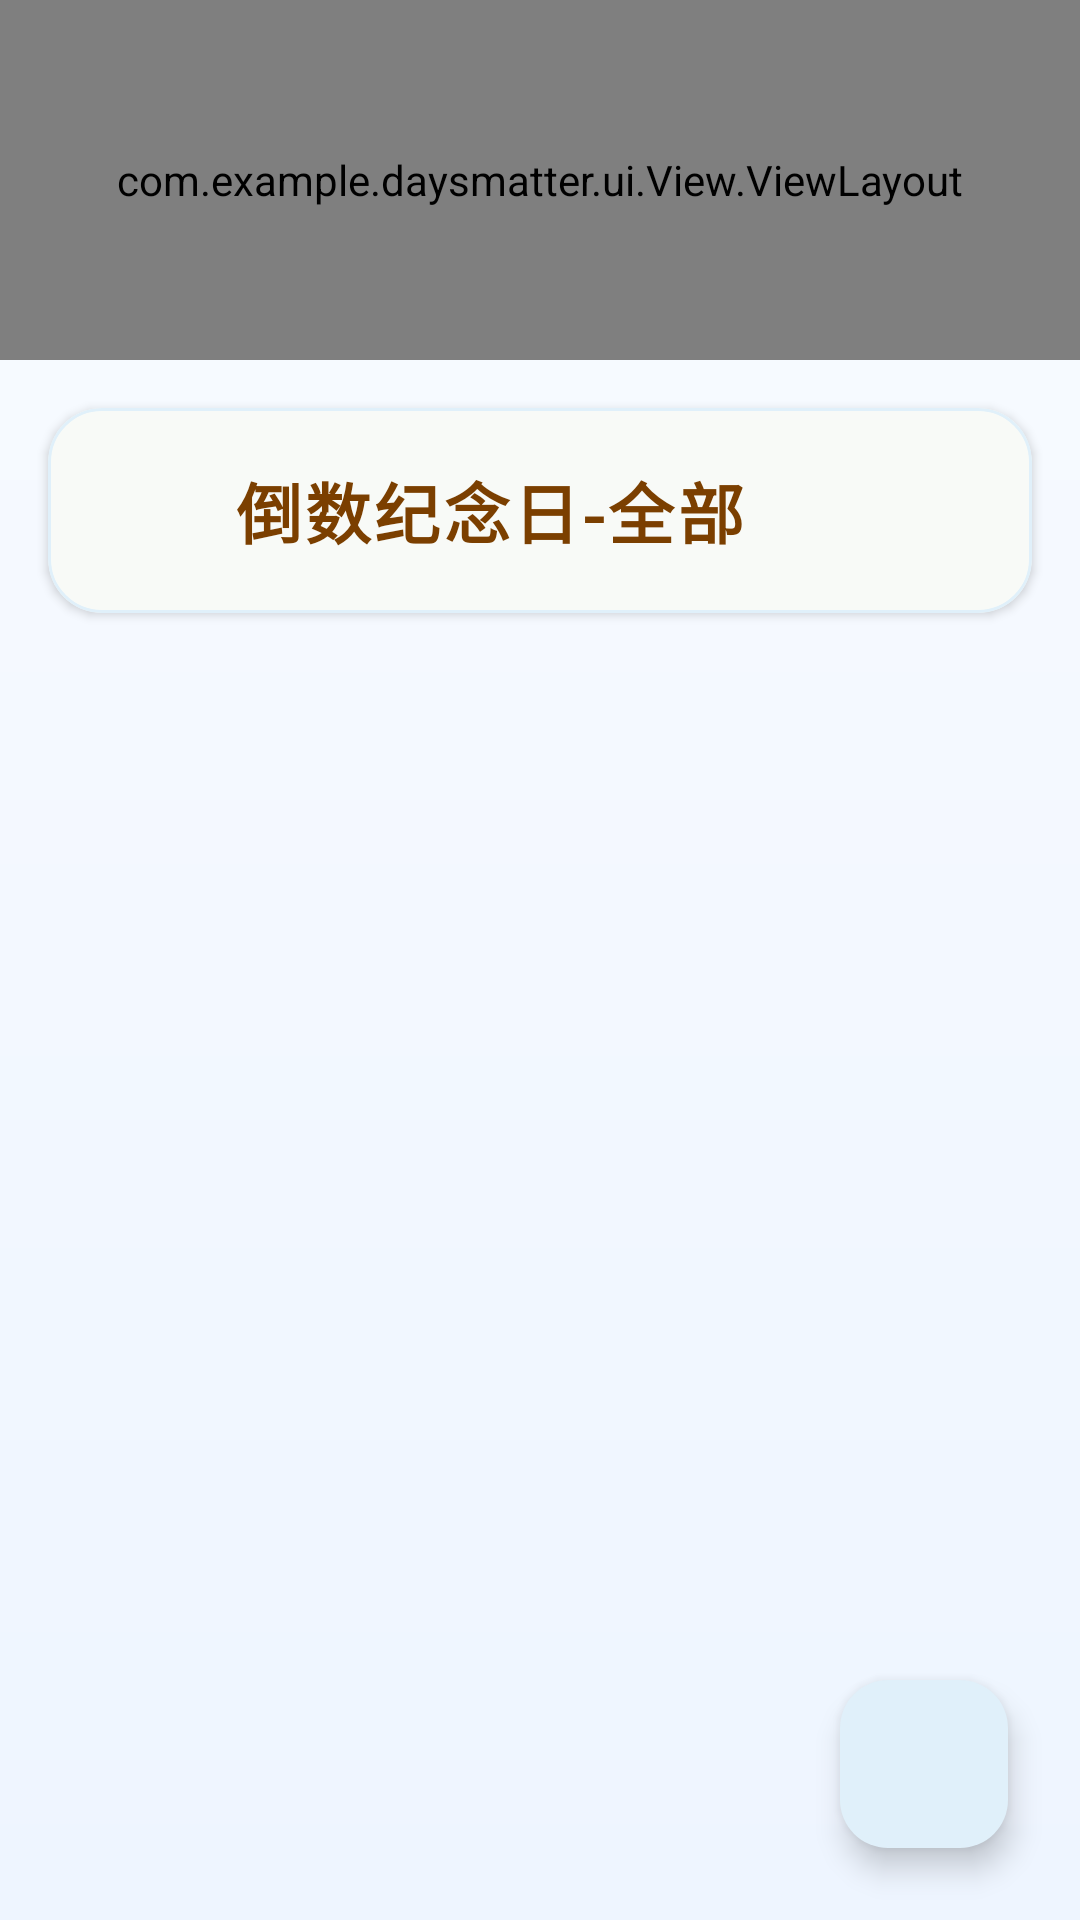

Here is an Android app screen rendered from its layout file. Give the layout XML and the strings, colors and styles it references.
<!-- AndroidManifest.xml: application theme Theme.DaysMatter -->
<!-- res/layout/fragment_home.xml -->
<?xml version="1.0" encoding="utf-8"?>
<LinearLayout
    xmlns:android="http://schemas.android.com/apk/res/android"
    xmlns:app="http://schemas.android.com/apk/res-auto"
    android:layout_width="match_parent"
    android:layout_height="match_parent"
    android:orientation="vertical"
    android:background="@drawable/bg_background"
    android:padding="0dp"
   >

    
    <include layout="@layout/top_item"/>

    
    <com.google.android.material.card.MaterialCardView
        android:layout_width="match_parent"
        android:layout_height="wrap_content"
        android:layout_margin="16dp"
        app:cardCornerRadius="18dp"
        app:cardElevation="2dp"
        app:cardBackgroundColor="#F8FAF7"
        app:strokeColor="#E0F0FA"
        app:strokeWidth="1dp">
        <LinearLayout
            android:layout_width="match_parent"
            android:layout_height="wrap_content"
            android:orientation="horizontal"
            android:gravity="center_vertical"
            android:padding="18dp">
            <ImageView
                android:layout_width="32dp"
                android:layout_height="32dp"
                android:src="@drawable/ic_book_cartoon"
                android:layout_marginEnd="12dp"/>
            <TextView
                android:id="@+id/titleCategory"
                android:layout_width="0dp"
                android:layout_height="wrap_content"
                android:layout_weight="1"
                android:text="倒数纪念日-全部"
                android:textSize="22sp"
                android:textStyle="bold"
                android:textColor="@color/theme_title"
                android:letterSpacing="0.05"/>
        </LinearLayout>
    </com.google.android.material.card.MaterialCardView>

    
    <androidx.recyclerview.widget.RecyclerView
        android:id="@+id/firstRecyclerView"
        android:layout_width="match_parent"
        android:layout_height="0dp"
        android:layout_weight="1"
        android:paddingHorizontal="8dp"
        android:paddingBottom="100dp"
        android:clipToPadding="false"
        app:layout_behavior="@string/appbar_scrolling_view_behavior" />

    
    <com.google.android.material.floatingactionbutton.FloatingActionButton
        android:id="@+id/fab_add"
        android:layout_width="wrap_content"
        android:layout_height="wrap_content"
        android:src="@drawable/add_first"
        android:backgroundTint="#E0F0FA"
        android:tint="@color/colorPrimary"
        android:layout_margin="24dp"
        android:layout_gravity="bottom|end"
        app:fabSize="normal"
        app:elevation="6dp"
        app:borderWidth="0dp"/>

</LinearLayout>
<!-- res/layout/top_item.xml (included above) -->
<?xml version="1.0" encoding="utf-8"?>
<com.example.daysmatter.ui.View.ViewLayout
    xmlns:android="http://schemas.android.com/apk/res/android"
    xmlns:app="http://schemas.android.com/apk/res-auto"
    xmlns:tools="http://schemas.android.com/tools"
    android:id="@+id/topItem"
    android:layout_width="match_parent"
    android:layout_height="120dp"
    android:background="#F0F8FF"
    tools:ignore="MissingClass">
    <TextView
        android:id="@+id/topTitle"
        android:layout_width="150dp"
        android:layout_height="35dp"
        android:layout_marginLeft="10dp"
        android:ellipsize="end"
        android:maxLines="1"
        android:textColor="@color/black"
        android:textSize="20dp"
        android:textStyle="bold"
        android:layout_marginTop="20dp"
        android:gravity="start|center_vertical"/>

    <TextView
        android:id="@+id/topTime"
        android:layout_width="60dp"
        android:layout_height="80dp"
        android:layout_marginLeft="15dp"
        android:ellipsize="end"
        android:maxLines="1"
        android:textColor="@color/black"
        android:textSize="34sp"
        android:textStyle="bold"
        android:layout_marginTop="20dp"
        android:gravity="center"/>

    <TextView
        android:id="@+id/topAimdate"
        android:layout_width="220dp"
        android:layout_height="45dp"
        android:layout_marginLeft="10dp"
        android:textColor="@color/black"
        android:textSize="12sp"
        android:layout_marginTop="8dp"
        android:ellipsize="end"
        android:maxLines="1"
        android:gravity="start|center_vertical"/>

    <TextView
        android:id="@+id/topDay"
        android:layout_width="40dp"
        android:layout_height="35dp"
        android:layout_marginLeft="50dp"
        android:gravity="center"
        android:textColor="@color/black"
        android:textSize="15sp"
        android:textStyle="bold"
        android:layout_marginTop="20dp"/>

</com.example.daysmatter.ui.View.ViewLayout>
<!-- resources referenced by this layout -->
<resources>
  <color name="black">#000000</color>
  <color name="colorPrimary">#4CAF50</color>
  <color name="theme_title">#7B3F00</color>
  <!-- drawable bg_background (drawable) -->
  <?xml version="1.0" encoding="utf-8"?>
  <shape xmlns:android="http://schemas.android.com/apk/res/android">
      <gradient
          android:startColor="#F8FBFF"
          android:endColor="#EEF5FF"
          android:angle="270" />
  </shape>
  <style name="Theme.DaysMatter" parent="Theme.Material3.DayNight.NoActionBar">
          
          <item name="colorPrimary">@color/purple_500</item>
          <item name="colorPrimaryVariant">@color/purple_700</item>
          <item name="colorOnPrimary">@color/white</item>
          
          <item name="colorSecondary">@color/teal_200</item>
          <item name="colorSecondaryVariant">@color/teal_700</item>
          <item name="colorOnSecondary">@color/black</item>
          
          <item name="android:statusBarColor">?attr/colorPrimaryVariant</item>
  
          
      </style>
  <color name="purple_500">#FF6200EE</color>
  <color name="purple_700">#FF3700B3</color>
  <color name="white">#FFFFFF</color>
  <color name="teal_200">#03DAC5</color>
  <color name="teal_700">#018786</color>
</resources>
